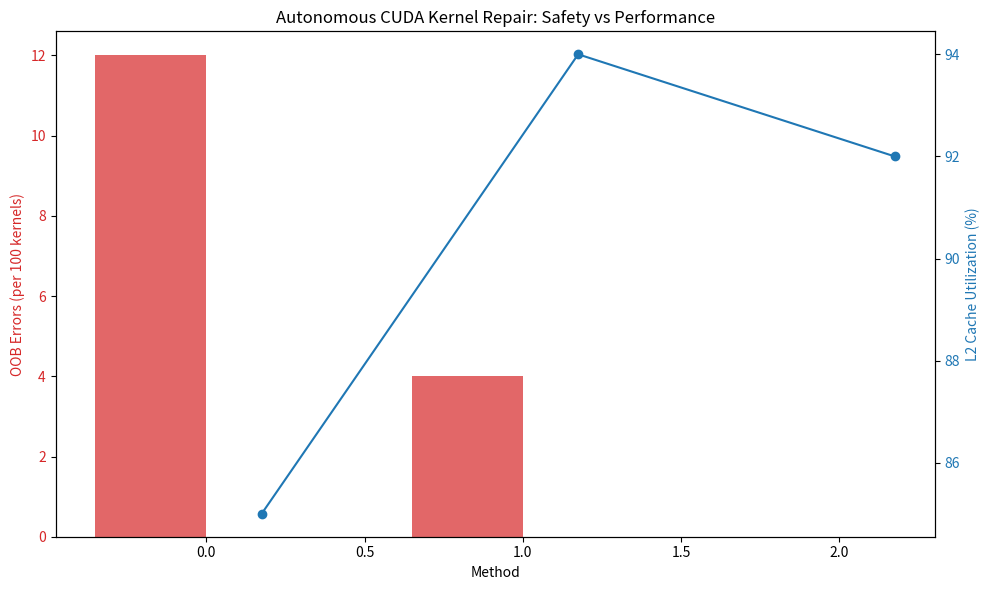

Write Python code to recreate this figure. (Note: this script raises an exception after producing the figure.)
import matplotlib.pyplot as plt
import numpy as np

# Data
methods = ['Base R1', 'Neural-Symbolic (Previous)', 'Symbolic Verification (Current)']
oob_errors = [12, 4, 0]
throughput_utilization = [85, 94, 92] # Percentage of peak

x = np.arange(len(methods))
width = 0.35

fig, ax1 = plt.subplots(figsize=(10, 6))

color = 'tab:red'
ax1.set_xlabel('Method')
ax1.set_ylabel('OOB Errors (per 100 kernels)', color=color)
ax1.bar(x - width/2, oob_errors, width, label='OOB Errors', color=color, alpha=0.7)
ax1.tick_params(axis='y', labelcolor=color)

ax2 = ax1.twinx()
color = 'tab:blue'
ax2.set_ylabel('L2 Cache Utilization (%)', color=color)
ax2.plot(x + width/2, throughput_utilization, color=color, marker='o', label='Throughput %')
ax2.tick_params(axis='y', labelcolor=color)

plt.title('Autonomous CUDA Kernel Repair: Safety vs Performance')
fig.tight_layout()
plt.savefig('ml-explorations/2026-02-14_autonomous-cuda-kernel-repair-symbolic-execution/performance_chart.png')
